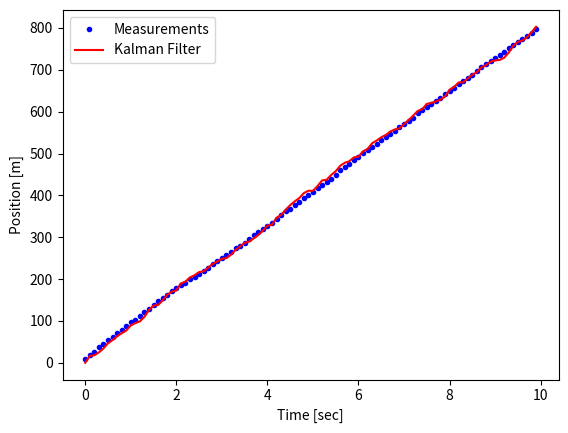
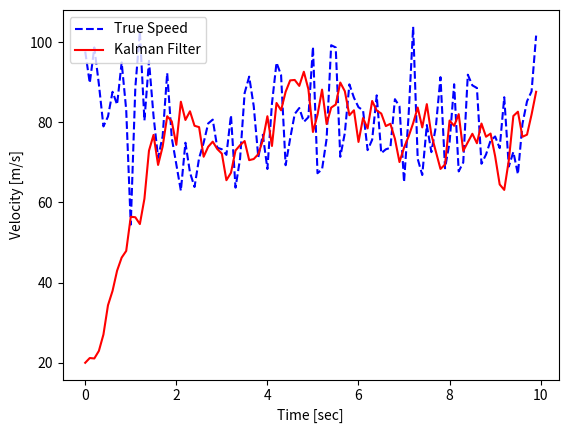

Here is the Python script that generated these plots, in order:
'''
 Filename: 09_DvKalman.py
 Created on: April,3, 2021
[redacted]
'''
import numpy as np
from numpy.linalg import inv
import matplotlib.pyplot as plt

np.random.seed(0)

firstRun = True
X, P = np.array([[0,0]]).transpose(), np.zeros((2,2)) # X : Previous State Variable Estimation, P : Error Covariance Estimation
A, H = np.array([[0,0], [0,0]]), np.array([[0,0]])
Q, R = np.array([[0,0], [0,0]]), 0

Posp, Velp = None, None

def GetPos():
    global Posp, Velp
    if Posp == None:
        Posp = 0
        Velp = 80
    dt = 0.1

    w = 0 + 10 * np.random.normal()
    v = 0 + 10 * np.random.normal()

    z = Posp + Velp * dt + v  # Position measurement

    Posp = z - v
    Velp = 80 + w
    return z, Posp, Velp

'''
    Estimate velocity through displacement
'''
def DvKalman(z):
    global firstRun
    global A, Q, H, R
    global X, P
    if firstRun:
        dt = 0.1
        A = np.array([[1, dt], [0, 1]])
        H = np.array([[1, 0]])
        Q = np.array([[1, 0], [0, 3]])
        R = np.array([10])

        X = np.array([0, 20]).transpose()
        P = 5 * np.eye(2)
        firstRun = False
    else:
        Xp = A @ X # Xp : State Variable Prediction
        Pp = A @ P @ A.T + Q # Error Covariance Prediction

        K = (Pp @ H.T) @ inv(H@Pp@H.T + R) # K : Kalman Gain

        X = Xp + K@(z - H@Xp) # Update State Variable Estimation
        P = Pp - K@H@Pp # Update Error Covariance Estimation

    pos = X[0]
    vel = X[1]

    return pos, vel

t = np.arange(0, 10, 0.1)
Nsamples = len(t)

X_esti = np.zeros([Nsamples, 2])
Z_saved = np.zeros([Nsamples,2])

for i in range(Nsamples):
    Z, pos_true, vel_true = GetPos()
    pos, vel = DvKalman(Z)

    X_esti[i] = [pos, vel]
    Z_saved[i] = [pos_true, vel_true]

plt.figure()
plt.plot(t, Z_saved[:,0], 'b.', label = 'Measurements')
plt.plot(t, X_esti[:,0], 'r-', label='Kalman Filter')
plt.legend(loc='upper left')
plt.ylabel('Position [m]')
plt.xlabel('Time [sec]')
# plt.savefig('result/09_DvKalman-Position.png')


plt.figure()
plt.plot(t, Z_saved[:,1], 'b--', label='True Speed')
plt.plot(t, X_esti[:,1], 'r-', label='Kalman Filter')
plt.legend(loc='upper left')
plt.ylabel('Velocity [m/s]')
plt.xlabel('Time [sec]')
plt.show()
